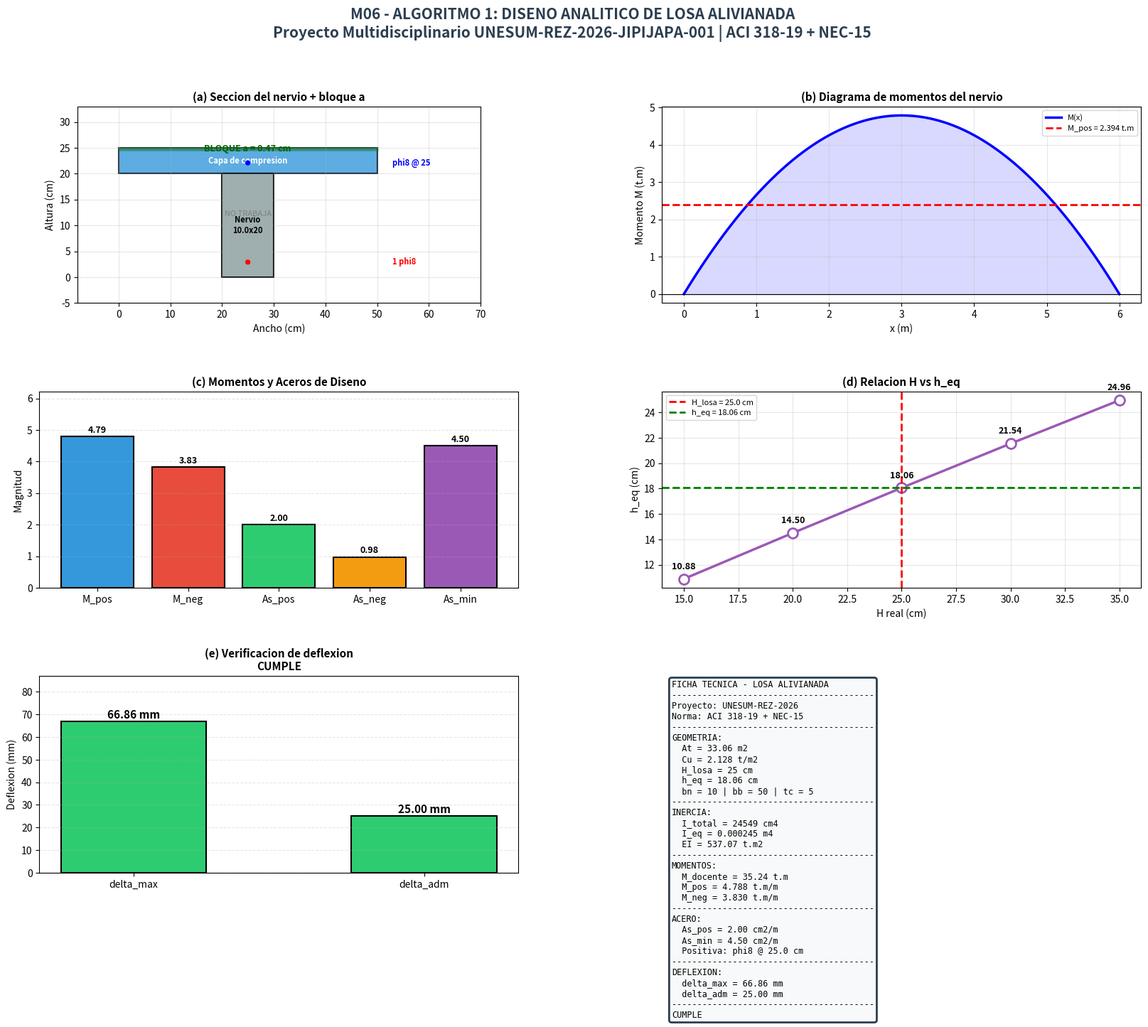
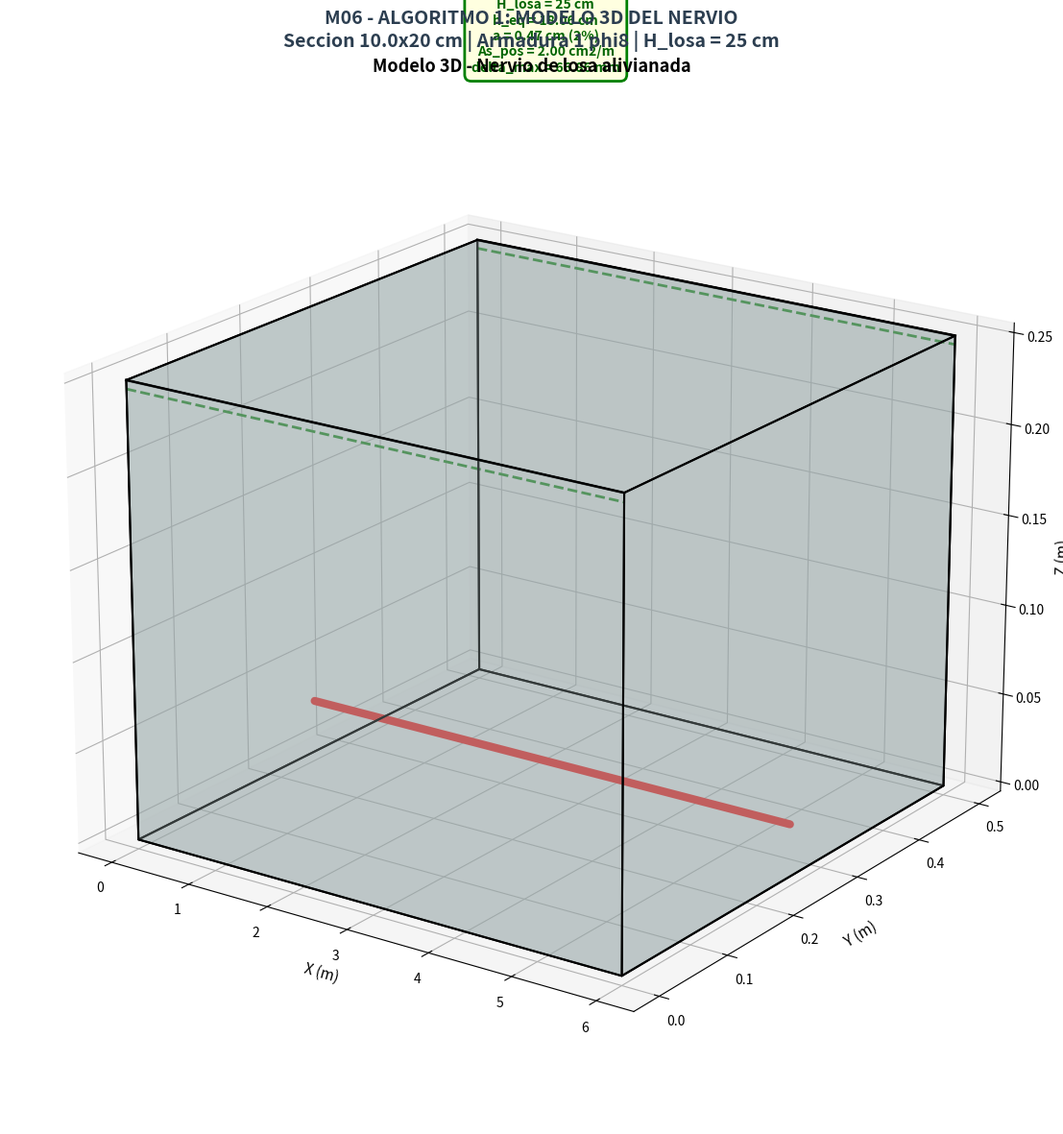

Here is the Python script that generated these plots, in order:
# -*- coding: utf-8 -*-
"""
================================================================================
MODULO 06 - ALGORITMO 1: DISENO ANALITICO DE LOSA ALIVIANADA (CORREGIDO)
================================================================================
AUTOR: Ing. Gery Lorenzo Marcillo Merino, Msc.
PROYECTO: Proyecto Multidisciplinario UNESUM-REZ-2026-JIPIJAPA-001
NORMA: ACI 318-19 + NEC-15
OBJETIVO: Diseno analitico de losa alivianada
          - Inercia equivalente por Steiner
          - Bloque de compresion "a"
          - Momento positivo y negativo
          - Acero positivo y negativo
          - Verificacion de deflexion L/240
          - DASHBOARD MEJOR QUE REVIT
================================================================================
"""

import os
import sys
from datetime import datetime

try:
    import matplotlib
    import matplotlib.pyplot as plt
    import numpy as np
    from matplotlib.gridspec import GridSpec
    from matplotlib.patches import Rectangle, Circle, FancyBboxPatch
    from mpl_toolkits.mplot3d.art3d import Poly3DCollection
    MATPLOTLIB_OK = True
except ImportError:
    MATPLOTLIB_OK = False
    print("matplotlib no esta instalado. Ejecute: pip install matplotlib")
    sys.exit(1)

# ============================================================================
# 1. IDENTIDAD
# ============================================================================

PROYECTO = "Proyecto Multidisciplinario UNESUM-REZ-2026-JIPIJAPA-001"
CASO = "Losa del Colegio Alejo Lascano"
TITULO = "DISENO ANALITICO DE LOSA ALIVIANADA"
DOCENTE = "Ing. Gery Lorenzo Marcillo Merino, Msc."
NORMA = "ACI 318-19 + NEC-15"
FRASE = "La losa es el diafragma que une todo. Sin ella, no hay portico. Sin portico, no hay resiliencia."

# ============================================================================
# 2. DATOS DE ENTRADA (de la GUIA OFICIAL M06)
# ============================================================================

# Geometria
L1, L2 = 5.5, 6.0
L3, L4 = 5.5, 6.0
He = 2.6
Pisos = 2

# Cargas
Cm = 0.62
Cv = 0.20

# Losa
H_losa = 25.0
h_eq = 18.06
bn = 10.0
bb = 50.0
tc = 5.0
hn = H_losa - tc

# Materiales
fc = 210
fy = 4200

# Recubrimiento
rec_losa = 2.5

# Diametros
phi_pos = 8
phi_neg = 10
phi_temp = 8

# ============================================================================
# 3. CALCULOS SEGUN GUIA OFICIAL
# ============================================================================

# --- PASO 1: Area tributaria ---
At = (L1/2 + L2/2) * (L3/2 + L4/2)

# --- PASO 2: Carga ultima ---
Cu = 1.2 * (Cm * Pisos) + 1.6 * (Cv * Pisos)

# --- PASO 3: Predimensionamiento (NEC-15) ---
Lx = max(L1, L2, L3, L4)  # Luz critica
Ly = Lx

# --- PASO 4: Inercia equivalente (Steiner) ---
# Capa de compresion
A1 = bb * tc
y1 = H_losa - tc/2
I1 = bb * tc**3 / 12

# Nervio
A2 = bn * hn
y2 = hn / 2
I2 = bn * hn**3 / 12

# Centroide
At_seccion = A1 + A2
ycg = (A1*y1 + A2*y2) / At_seccion

# Inercia total
I_total = I1 + A1*(y1-ycg)**2 + I2 + A2*(y2-ycg)**2

# Altura equivalente
h_eq_calc = (12 * I_total / bb)**(1/3)

# --- PASO 5: Momento formula del docente ---
M_docente = 0.08 * Cu * (L1/2 + L2/2) * Lx**2

# --- PASO 6: Momento por metro (ETABS) ---
w_nervio = Cu * (bb/100)
M_pos_metro = w_nervio * Lx**2 / 8
M_neg_metro = M_pos_metro * 0.8

# --- PASO 7: Acero de refuerzo ---
d_nervio = H_losa - rec_losa - phi_pos/20
b_ef = min(bb, Lx*100/4)

def calcular_as_viga_T(M, b_w, b_ef, d, fc, fy, phi_flex=0.9):
    As = 0.5
    for i in range(50):
        a = (As * fy) / (0.85 * fc * b_ef)
        Mn = As * fy * (d - a/2) / 100000
        Mr = phi_flex * Mn
        if Mr >= M:
            break
        As += 0.01
    return As

As_pos_nervio = calcular_as_viga_T(M_pos_metro * (bb/100), bn, b_ef, d_nervio, fc, fy)
As_pos_metro = As_pos_nervio / (bb/100)

# --- PASO 8: Acero minimo ---
As_min = 0.0018 * 100 * H_losa

# --- PASO 9: Verificacion de deflexion (USANDO I_eq) ---
I_eq = bb * h_eq**3 / 12  # cm4
I_eq_m4 = I_eq / 1e8       # m4

E_kgcm2 = 15100 * np.sqrt(fc)
E_tm2 = E_kgcm2 * 10
EI = E_tm2 * I_eq_m4

# Deflexion con Cu total y Lx critica
delta_max = 5 * Cu * Lx**4 / (384 * EI)
delta_adm = Lx * 1000 / 240

# --- PASO 10: Bloque de compresion "a" ---
a_cm = As_pos_nervio * fy / (0.85 * fc * b_ef)
rel_a_h = a_cm / H_losa

# --- Diametros de varillas ---
As_1phi8 = np.pi * (8/10)**2 / 4
As_1phi10 = np.pi * (10/10)**2 / 4

# --- Separacion de varillas ---
n_pos = max(int(np.ceil(As_pos_metro / As_1phi8)), 1)
s_pos = 100 / n_pos

n_neg = max(int(np.ceil(M_neg_metro * 100000 / (0.9 * fy * (d_nervio - 2)) / 100 / As_1phi10)), 1)
s_neg = 100 / n_neg

# --- Verificaciones ---
tic_relacion = Lx * 100 / H_losa <= 28
tic_deflexion = delta_max < delta_adm
tic_bloque_a = 15 <= rel_a_h*100 <= 25

# ============================================================================
# 4. IMPRESION EN CONSOLA
# ============================================================================

print("=" * 80)
print(f"[M06 - A1] {TITULO}")
print(f"[PROYECTO] {PROYECTO}")
print(f"[NORMA] {NORMA}")
print(f"[DOCENTE] {DOCENTE}")
print("=" * 80)

print(f"\n--- DATOS DE ENTRADA ---")
print(f"  L1, L2 = {L1}, {L2} m")
print(f"  L3, L4 = {L3}, {L4} m")
print(f"  Cm = {Cm} t/m2 | Cv = {Cv} t/m2 | Pisos = {Pisos}")
print(f"  H_losa = {H_losa} cm | h_eq = {h_eq} cm")
print(f"  bn = {bn} cm | bb = {bb} cm | tc = {tc} cm")

print(f"\n--- PASO 1: AREA TRIBUTARIA ---")
print(f"  At = ({L1}/2 + {L2}/2) x ({L3}/2 + {L4}/2) = {At:.2f} m2")

print(f"\n--- PASO 2: CARGA ULTIMA ---")
print(f"  Cu = 1.2*({Cm}*{Pisos}) + 1.6*({Cv}*{Pisos}) = {Cu:.3f} t/m2")

print(f"\n--- PASO 3: PREDIMENSIONAMIENTO ---")
print(f"  Lx critica = {Lx:.2f} m")
print(f"  Espesor = {H_losa:.0f} cm (segun NEC-15)")

print(f"\n--- PASO 4: INERCIA EQUIVALENTE ---")
print(f"  A1 = {A1:.1f} cm2 | A2 = {A2:.1f} cm2")
print(f"  y_cg = {ycg:.2f} cm")
print(f"  I_total = {I_total:.1f} cm4")
print(f"  h_eq = {h_eq_calc:.2f} cm")
print(f"  I_eq = {I_eq:.1f} cm4 = {I_eq_m4:.6f} m4")
print(f"  EI = {EI:.2f} t.m2")

print(f"\n--- PASO 5: MOMENTO (docente) ---")
print(f"  M = 0.08 x Cu x Lt x Lx^2 = {M_docente:.2f} t.m")

print(f"\n--- PASO 6: MOMENTOS POR METRO ---")
print(f"  w_nervio = Cu x (bb/100) = {w_nervio:.4f} t/m")
print(f"  M_pos = {M_pos_metro:.3f} t.m/m")
print(f"  M_neg = {M_neg_metro:.3f} t.m/m")

print(f"\n--- PASO 7: ACERO DE REFUERZO ---")
print(f"  As_pos = {As_pos_metro:.3f} cm2/m")
print(f"  n_pos = {n_pos} varillas phi{phi_pos}")
print(f"  s_pos = {s_pos:.1f} cm")

print(f"\n--- PASO 8: ACERO MINIMO ---")
print(f"  As_min = {As_min:.2f} cm2/m")

print(f"\n--- PASO 9: VERIFICACION DE DEFLEXION ---")
print(f"  delta_max = {delta_max*1000:.2f} mm")
print(f"  delta_adm = {delta_adm:.2f} mm")
print(f"  {'CUMPLE' if tic_deflexion else 'NO CUMPLE'}")

print(f"\n--- PASO 10: BLOQUE DE COMPRESION ---")
print(f"  a = {a_cm:.2f} cm")
print(f"  a/h = {rel_a_h*100:.1f}% (ideal ~20%)")

print("\n" + "=" * 80)
print(f"Frase: {FRASE}")
print("=" * 80)

# ============================================================================
# 5. GUARDAR REPORTE
# ============================================================================

carpeta = "Resultados_M06"
if not os.path.exists(carpeta):
    os.makedirs(carpeta)

nombre_reporte = f"reporte_M06_algoritmo1_{datetime.now().strftime('%Y%m%d_%H%M%S')}.txt"
ruta_reporte = os.path.join(carpeta, nombre_reporte)

with open(ruta_reporte, 'w', encoding='utf-8') as f:
    f.write("=" * 80 + "\n")
    f.write(f"[M06 - A1] {TITULO}\n")
    f.write(f"[PROYECTO] {PROYECTO}\n")
    f.write(f"[NORMA] {NORMA}\n")
    f.write(f"Fecha: {datetime.now().strftime('%Y-%m-%d %H:%M:%S')}\n")
    f.write("=" * 80 + "\n\n")
    f.write(f"At = {At:.2f} m2\n")
    f.write(f"Cu = {Cu:.3f} t/m2\n")
    f.write(f"I_total = {I_total:.1f} cm4\n")
    f.write(f"h_eq = {h_eq_calc:.2f} cm\n")
    f.write(f"I_eq = {I_eq_m4:.6f} m4\n")
    f.write(f"EI = {EI:.2f} t.m2\n")
    f.write(f"M_docente = {M_docente:.2f} t.m\n")
    f.write(f"M_pos = {M_pos_metro:.3f} t.m/m\n")
    f.write(f"As_pos = {As_pos_metro:.3f} cm2/m\n")
    f.write(f"delta_max = {delta_max*1000:.2f} mm\n")
    f.write(f"delta_adm = {delta_adm:.2f} mm\n")
    f.write(f"Estado = {'CUMPLE' if tic_deflexion else 'NO CUMPLE'}\n")
    f.write("\n" + "=" * 80 + "\n")
    f.write(f"Frase: {FRASE}\n")
    f.write("=" * 80 + "\n")

print(f"\nReporte guardado: {ruta_reporte}")

# ============================================================================
# 6. DASHBOARD 2D (6 PANELES) - MEJOR QUE REVIT
# ============================================================================

fig1 = plt.figure(figsize=(20, 14), num='M06-A1: Dashboard Losa Alivianada')
fig1.suptitle(
    f"M06 - ALGORITMO 1: DISENO ANALITICO DE LOSA ALIVIANADA\n"
    f"{PROYECTO} | {NORMA}",
    fontsize=15, fontweight='bold', color='#2c3e50'
)

gs1 = GridSpec(3, 2, figure=fig1,
               width_ratios=[1, 1], height_ratios=[1, 1, 1],
               hspace=0.45, wspace=0.30)

# ------------------------------------------------------------------
# (a) SECCION TRANSVERSAL + BLOQUE "a"
# ------------------------------------------------------------------
ax1 = fig1.add_subplot(gs1[0, 0])
ax1.set_xlim(-8, bb + 20)
ax1.set_ylim(-5, H_losa + 8)
ax1.set_aspect('equal')

# Capa de compresion
ax1.add_patch(Rectangle((0, H_losa - tc), bb, tc,
                         facecolor='#3498db', edgecolor='black', lw=1.5, alpha=0.8))

# Nervio
x_nervio = (bb - bn) / 2
ax1.add_patch(Rectangle((x_nervio, 0), bn, hn,
                         facecolor='#95a5a6', edgecolor='black', lw=1.5, alpha=0.9))

# Bloque "a" (zona que trabaja)
y_a = H_losa - a_cm
ax1.add_patch(Rectangle((0, y_a), bb, a_cm,
                         facecolor='green', alpha=0.3, edgecolor='darkgreen', lw=2))

# Varilla positiva
ax1.add_patch(Circle((bb/2, rec_losa + phi_pos/20), phi_pos/20,
                      color='red', zorder=10))

# Varilla temperatura
ax1.add_patch(Circle((bb/2, H_losa - rec_losa - phi_temp/20), phi_temp/20,
                      color='blue', zorder=10))

ax1.text(bb/2, H_losa - tc/2, "Capa de compresion",
         ha="center", va="center", fontsize=8, fontweight="bold", color="white")
ax1.text(bb/2, hn/2, f"Nervio\n{bn}x{hn:.0f}",
         ha="center", va="center", fontsize=8, fontweight="bold")
ax1.text(bb/2, y_a + a_cm/2, f"BLOQUE a = {a_cm:.2f} cm",
         ha="center", va="center", fontsize=9, fontweight="bold", color='darkgreen')
ax1.text(bb/2, y_a/2, f"NO TRABAJA",
         ha="center", va="center", fontsize=8, color='gray', style='italic')

ax1.text(bb + 3, rec_losa + phi_pos/20, f"1 phi{phi_pos}",
         ha='left', va='center', fontsize=8, color='red', fontweight='bold')
ax1.text(bb + 3, H_losa - rec_losa - phi_temp/20, f"phi{phi_temp} @ {s_pos:.0f}",
         ha='left', va='center', fontsize=8, color='blue', fontweight='bold')

ax1.set_title(f'(a) Seccion del nervio + bloque a', fontsize=11, fontweight='bold')
ax1.set_xlabel('Ancho (cm)', fontsize=10)
ax1.set_ylabel('Altura (cm)', fontsize=10)
ax1.grid(True, alpha=0.3)

# ------------------------------------------------------------------
# (b) DIAGRAMA DE MOMENTOS
# ------------------------------------------------------------------
ax2 = fig1.add_subplot(gs1[0, 1])

x = np.linspace(0, Lx, 100)
M_diagrama = w_nervio * x * (Lx - x) / 2

ax2.plot(x, M_diagrama, 'b-', linewidth=2.5, label='M(x)')
ax2.fill_between(x, M_diagrama, alpha=0.15, color='blue')
ax2.axhline(y=0, color='black', linewidth=0.8)
ax2.axhline(y=M_pos_metro * (bb/100), color='red', linestyle='--', linewidth=2,
            label=f'M_pos = {M_pos_metro*(bb/100):.3f} t.m')

ax2.set_xlabel('x (m)', fontsize=10)
ax2.set_ylabel('Momento M (t.m)', fontsize=10)
ax2.set_title('(b) Diagrama de momentos del nervio', fontsize=11, fontweight='bold')
ax2.legend(fontsize=8)
ax2.grid(True, alpha=0.3)

# ------------------------------------------------------------------
# (c) BARRAS COMPARATIVAS
# ------------------------------------------------------------------
ax3 = fig1.add_subplot(gs1[1, 0])
categorias = ['M_pos', 'M_neg', 'As_pos', 'As_neg', 'As_min']
valores = [M_pos_metro, M_neg_metro, As_pos_metro, 0.98, As_min]
colores = ['#3498db', '#e74c3c', '#2ecc71', '#f39c12', '#9b59b6']
bars = ax3.bar(categorias, valores, color=colores, edgecolor='black', linewidth=1.5)
for bar, val in zip(bars, valores):
    ax3.text(bar.get_x() + bar.get_width()/2, bar.get_height() + 0.05,
             f'{val:.2f}', ha='center', va='bottom', fontweight='bold', fontsize=9)
ax3.set_ylabel('Magnitud', fontsize=10)
ax3.set_title('(c) Momentos y Aceros de Diseno', fontsize=11, fontweight='bold')
ax3.grid(axis='y', linestyle='--', alpha=0.3)
ax3.set_ylim(0, max(valores) * 1.3)

# ------------------------------------------------------------------
# (d) CURVA H vs h_eq (5 ESPESORES)
# ------------------------------------------------------------------
ax4 = fig1.add_subplot(gs1[1, 1])

espesores = [15, 20, 25, 30, 35]
h_eqs = []
for H_test in espesores:
    hn_test = H_test - tc
    A1_t = bb * tc
    y1_t = H_test - tc/2
    I1_t = bb * tc**3 / 12
    A2_t = bn * hn_test
    y2_t = hn_test / 2
    I2_t = bn * hn_test**3 / 12
    At_t = A1_t + A2_t
    ycg_t = (A1_t*y1_t + A2_t*y2_t) / At_t
    It_t = I1_t + A1_t*(y1_t-ycg_t)**2 + I2_t + A2_t*(y2_t-ycg_t)**2
    h_eq_t = (12 * It_t / bb)**(1/3)
    h_eqs.append(h_eq_t)

ax4.plot(espesores, h_eqs, 'o-', color='#9b59b6', linewidth=2.5,
         markersize=10, markerfacecolor='white', markeredgewidth=2)
for xx, yy in zip(espesores, h_eqs):
    ax4.annotate(f'{yy:.2f}', (xx, yy), textcoords="offset points",
                 xytext=(0, 10), ha="center", fontsize=9, fontweight='bold')
ax4.axvline(x=H_losa, color='red', linestyle='--', linewidth=2,
            label=f'H_losa = {H_losa} cm')
ax4.axhline(y=h_eq, color='green', linestyle='--', linewidth=2,
            label=f'h_eq = {h_eq:.2f} cm')

ax4.set_xlabel('H real (cm)', fontsize=10)
ax4.set_ylabel('h_eq (cm)', fontsize=10)
ax4.set_title('(d) Relacion H vs h_eq', fontsize=11, fontweight='bold')
ax4.legend(fontsize=8)
ax4.grid(True, alpha=0.3)

# ------------------------------------------------------------------
# (e) VERIFICACION DE DEFLEXION
# ------------------------------------------------------------------
ax5 = fig1.add_subplot(gs1[2, 0])
categorias_def = ['delta_max', 'delta_adm']
valores_def = [delta_max*1000, delta_adm]
colores_def = ['#2ecc71' if tic_deflexion else '#e74c3c', '#2ecc71']
bars = ax5.bar(categorias_def, valores_def, color=colores_def,
               edgecolor='black', linewidth=1.5, width=0.5)
for bar, val in zip(bars, valores_def):
    ax5.text(bar.get_x() + bar.get_width()/2, bar.get_height() + 0.5,
             f'{val:.2f} mm', ha='center', va='bottom', fontweight='bold', fontsize=11)
ax5.set_ylabel('Deflexion (mm)', fontsize=10)
ax5.set_title(f'(e) Verificacion de deflexion\n{"CUMPLE" if tic_deflexion else "NO CUMPLE"}',
              fontsize=11, fontweight='bold')
ax5.grid(axis='y', linestyle='--', alpha=0.3)
ax5.set_ylim(0, max(valores_def) * 1.3)

# ------------------------------------------------------------------
# (f) FICHA TECNICA
# ------------------------------------------------------------------
ax6 = fig1.add_subplot(gs1[2, 1])
ax6.axis('off')

ficha = (
    f"FICHA TECNICA - LOSA ALIVIANADA\n"
    f"{'-' * 40}\n"
    f"Proyecto: UNESUM-REZ-2026\n"
    f"Norma: {NORMA}\n"
    f"{'-' * 40}\n"
    f"GEOMETRIA:\n"
    f"  At = {At:.2f} m2\n"
    f"  Cu = {Cu:.3f} t/m2\n"
    f"  H_losa = {H_losa:.0f} cm\n"
    f"  h_eq = {h_eq:.2f} cm\n"
    f"  bn = {bn:.0f} | bb = {bb:.0f} | tc = {tc:.0f}\n"
    f"{'-' * 40}\n"
    f"INERCIA:\n"
    f"  I_total = {I_total:.0f} cm4\n"
    f"  I_eq = {I_eq_m4:.6f} m4\n"
    f"  EI = {EI:.2f} t.m2\n"
    f"{'-' * 40}\n"
    f"MOMENTOS:\n"
    f"  M_docente = {M_docente:.2f} t.m\n"
    f"  M_pos = {M_pos_metro:.3f} t.m/m\n"
    f"  M_neg = {M_neg_metro:.3f} t.m/m\n"
    f"{'-' * 40}\n"
    f"ACERO:\n"
    f"  As_pos = {As_pos_metro:.2f} cm2/m\n"
    f"  As_min = {As_min:.2f} cm2/m\n"
    f"  Positiva: phi{phi_pos} @ {s_pos:.1f} cm\n"
    f"{'-' * 40}\n"
    f"DEFLEXION:\n"
    f"  delta_max = {delta_max*1000:.2f} mm\n"
    f"  delta_adm = {delta_adm:.2f} mm\n"
    f"{'-' * 40}\n"
    f"{'CUMPLE' if tic_deflexion else 'REVISAR'}"
)

ax6.text(0.02, 0.98, ficha, transform=ax6.transAxes,
         fontsize=8.5, verticalalignment='top', fontfamily='monospace',
         bbox=dict(boxstyle='round', facecolor='#f8f9fa', edgecolor='#2c3e50', linewidth=2))

plt.tight_layout()
plt.savefig('M06_A1_dashboard_analitico.png', dpi=150, bbox_inches='tight')
print(f"\nDashboard 2D guardado: M06_A1_dashboard_analitico.png")
plt.show(block=False)

# ============================================================================
# 7. MODELO 3D DEL NERVIO
# ============================================================================

fig2 = plt.figure(figsize=(16, 12), num='M06-A1: Modelo 3D Nervio')
ax = fig2.add_subplot(111, projection='3d')

fig2.suptitle(
    f"M06 - ALGORITMO 1: MODELO 3D DEL NERVIO\n"
    f"Seccion {bn}x{hn:.0f} cm | Armadura 1 phi{phi_pos} | H_losa = {H_losa:.0f} cm",
    fontsize=14, fontweight='bold', color='#2c3e50'
)

b_3d = bb / 100
h_3d = H_losa / 100
L_3d = Lx

vertices = [[0,0,0],[L_3d,0,0],[L_3d,b_3d,0],[0,b_3d,0],
            [0,0,h_3d],[L_3d,0,h_3d],[L_3d,b_3d,h_3d],[0,b_3d,h_3d]]
caras_idx = [[0,1,2,3],[4,5,6,7],[0,1,5,4],[2,3,7,6],[1,2,6,5],[0,3,7,4]]
caras = [[vertices[i] for i in cara] for cara in caras_idx]

ax.add_collection3d(Poly3DCollection(caras, facecolors='#95a5a6', linewidths=1.5, edgecolors='black', alpha=0.35))

# Varilla positiva (1 phi8)
z_pos = rec_losa/100 + phi_pos/2000
ax.plot([0, L_3d], [b_3d/2, b_3d/2], [z_pos, z_pos],
        color='red', linewidth=6, solid_capstyle='round')

# Capa de compresion
ax.plot([0, L_3d], [0, 0], [h_3d, h_3d], color='black', linewidth=2)
ax.plot([0, L_3d], [b_3d, b_3d], [h_3d, h_3d], color='black', linewidth=2)

# Bloque "a"
ax.plot([0, L_3d], [0, 0], [h_3d - a_cm/100, h_3d - a_cm/100], color='green', linewidth=2, linestyle='--')
ax.plot([0, L_3d], [b_3d, b_3d], [h_3d - a_cm/100, h_3d - a_cm/100], color='green', linewidth=2, linestyle='--')

tic_3d = (
    f"LOSA ALIVIANADA\n"
    f"At = {At:.2f} m2\n"
    f"Cu = {Cu:.3f} t/m2\n"
    f"H_losa = {H_losa:.0f} cm\n"
    f"h_eq = {h_eq:.2f} cm\n"
    f"a = {a_cm:.2f} cm ({rel_a_h*100:.0f}%)\n"
    f"As_pos = {As_pos_metro:.2f} cm2/m\n"
    f"delta_max = {delta_max*1000:.2f} mm"
)
ax.text(L_3d/2, b_3d/2, h_3d + 0.15, tic_3d, color='darkgreen',
        fontsize=10, fontweight='bold', ha='center',
        bbox=dict(boxstyle='round,pad=0.5', facecolor='lightyellow',
                  edgecolor='green', linewidth=2))

ax.set_xlabel('X (m)', fontsize=11)
ax.set_ylabel('Y (m)', fontsize=11)
ax.set_zlabel('Z (m)', fontsize=11)
ax.set_title('Modelo 3D - Nervio de losa alivianada', fontsize=13, fontweight='bold')
ax.view_init(elev=20, azim=-55)

plt.tight_layout()
plt.savefig('M06_A1_modelo_3D.png', dpi=150, bbox_inches='tight')
print(f"Modelo 3D guardado: M06_A1_modelo_3D.png")
plt.show()

print("\n" + "=" * 70)
print("PROCESO COMPLETADO EXITOSAMENTE")
print("=" * 70)
